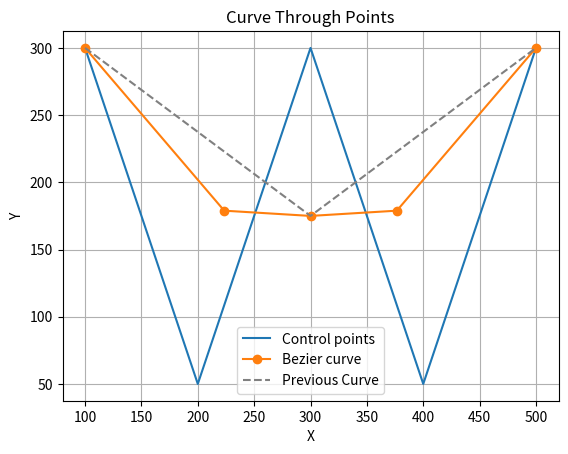

The matplotlib source for this figure:
from typing import List
import matplotlib.pyplot as plt
import time

class Point():
    def __init__(self, x: float, y: float) -> None:
        self.x: float = x
        self.y: float = y

class BezierCurve():
    def __init__(self, nodes: int, iterations: int) -> None:
        self.nodes: int = nodes
        self.iterations: int = iterations
        self.iterationsList: List[List[Point]] = [[] for _ in range(iterations)]
    
    def midpoint(self, A: Point, B: Point) -> Point:
        new_x: float = (A.x + B.x) / 2
        new_y: float = (A.y + B.y) / 2
        
        return Point(new_x, new_y)
    
    def reduce(self, arr: List[Point], left: List[Point], right: List[Point], iter: int) -> List[Point]:
        left_arr: List[Point] = [arr[0]]
        right_arr: List[Point] = [arr[len(arr) - 1]]
        
        while len(arr) > 1:
            new_arr: List[Point] = []
            for i in range(len(arr) - 1):
                new_arr.append(self.midpoint(arr[i], arr[i + 1]))
            
            left_arr += [new_arr[0]]
            right_arr = [new_arr[len(new_arr) - 1]] + right_arr
            arr = new_arr
            
        self.iterationsList[iter] += left + arr + right
        if iter == self.iterations - 1:
            return arr
        else:
            iter += 1
            return self.reduce(left_arr + arr, left, arr, iter) + arr + self.reduce(arr + right_arr, [], right, iter)
        
# control = [
#     Point(5, 5), 
#     Point(6, 0), 
#     Point(16, 5), 
#     Point(12, 7),
#     Point(3, 11),
#     Point(-1, 13),
#     Point(9, 18),
#     Point(10, 13)
# ]

control = [
    Point(100, 300),
    Point(200, 50),
    Point(300, 300),
    Point(400, 50),
    Point(500, 300),
]

start = time.time()
bez = BezierCurve(5, 2)
curve = [control[0]] + bez.reduce(control, [control[0]], [control[len(control) - 1]], 0) + [control[len(control) - 1]]
curve_1 = bez.iterationsList[0]

x_control = [p.x for p in control]
y_control = [p.y for p in control]

x_curve = [p.x for p in curve]
y_curve = [p.y for p in curve]

x_curve1 = [p.x for p in curve_1]
y_curve1 = [p.y for p in curve_1]

duration = time.time() - start
print(f'Duration: {duration} seconds')
# Plot the points
plt.plot(x_control, y_control, label='Control points')

plt.plot(x_curve, y_curve, '-o', label='Bezier curve')

plt.plot(x_curve1, y_curve1, linestyle='--', color='gray', label='Previous Curve')

# Add labels and title
plt.xlabel('X')
plt.ylabel('Y')
plt.title('Curve Through Points')
plt.legend()
plt.grid(True)

# Show the plot
plt.show()